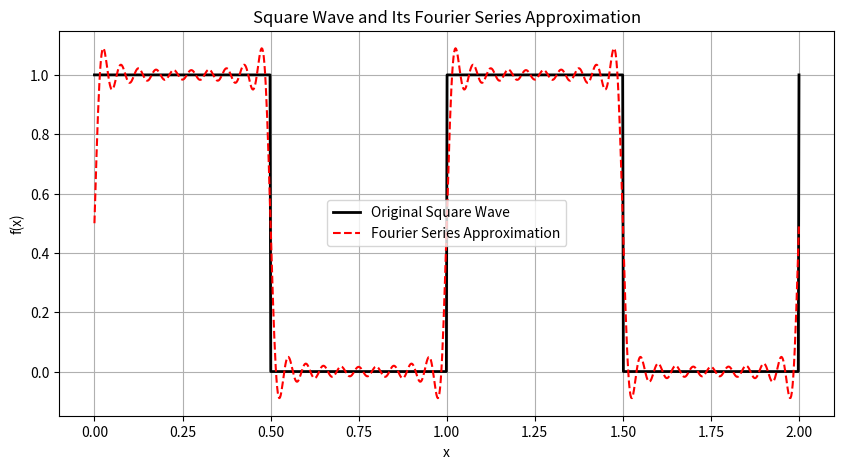

Reproduce this figure in Python.
import numpy as np
import matplotlib.pyplot as plt
import os

# Create result directory if it doesn't exist
os.makedirs("./result", exist_ok=True)


# Define the square wave function over one period
def square_wave(x):
    return np.where((x % 1) < 0.5, 1, 0)


# Fourier series approximation of the square wave
def fourier_square(x, harmonics=10):
    # Start with the constant term a0 = 1/2
    f_approx = 0.5 * np.ones_like(x)
    for k in range(harmonics):
        n = 2 * k + 1  # only odd harmonics
        f_approx += (2 / (np.pi * n)) * np.sin(2 * np.pi * n * x)
    return f_approx


# Create an x array over two periods for better visualization
x = np.linspace(0, 2, 1000)
y_square = square_wave(x)
y_fourier = fourier_square(x, harmonics=10)  # try with 10 odd harmonics

# Plot the original square wave and its Fourier approximation
plt.figure(figsize=(10, 5))
plt.plot(x, y_square, label="Original Square Wave", color="black", linewidth=2)
plt.plot(
    x, y_fourier, label="Fourier Series Approximation", linestyle="--", color="red"
)
plt.title("Square Wave and Its Fourier Series Approximation")
plt.xlabel("x")
plt.ylabel("f(x)")
plt.legend()
plt.grid(True)

# Save the plot
plt.savefig("./result/square_wave_fourier.png", dpi=300, bbox_inches="tight")
plt.show()
